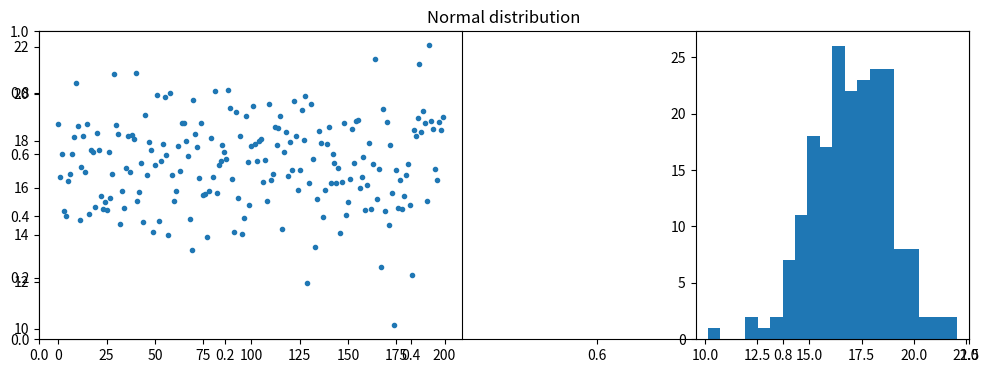

The matplotlib source for this figure:
# exercise 4.1.1

import numpy as np
from matplotlib.pyplot import figure, hist, plot, show, subplot, title

# Number of samples
N = 200

# Mean
mu = 17

# Standard deviation
s = 2

# Number of bins in histogram
nbins = 20

# Generate samples from the Normal distribution
X = np.random.normal(mu, s, N).T
# or equally:
X = np.random.randn(N).T * s + mu

# Plot the samples and histogram
figure(figsize=(12, 4))
title("Normal distribution")
subplot(1, 2, 1)
plot(X, ".")
subplot(1, 3, 3)
hist(X, bins=nbins)
show()

print("Ran Exercise 4.1.1")
